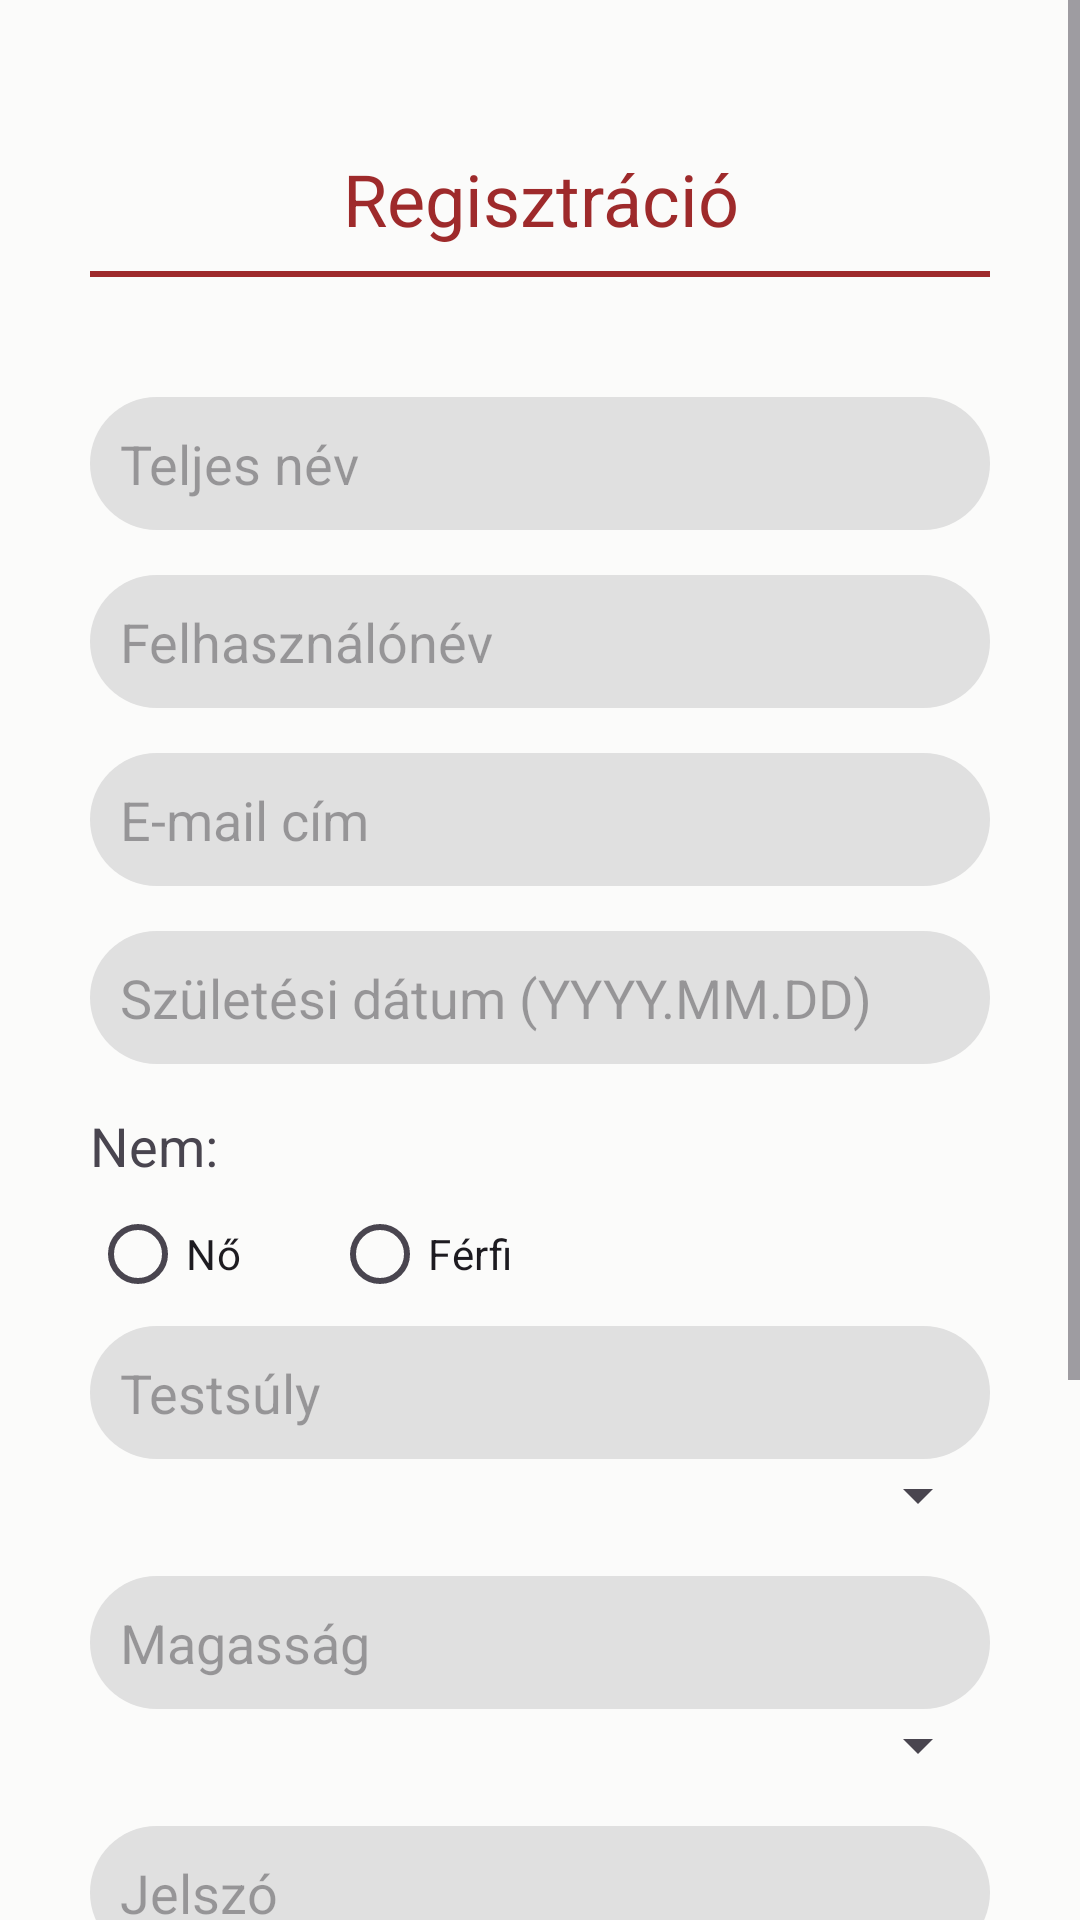

The Android layout XML behind this screen, and the referenced resources:
<!-- AndroidManifest.xml: application theme Theme.TensioTrack -->
<!-- res/layout/activity_sign_in.xml -->
<?xml version="1.0" encoding="utf-8"?>
<ScrollView xmlns:android="http://schemas.android.com/apk/res/android"
    xmlns:app="http://schemas.android.com/apk/res-auto"
    xmlns:tools="http://schemas.android.com/tools"
    android:layout_width="match_parent"
    android:layout_height="match_parent"
    tools:context=".SignInActivity"
    android:background="#FBFBFA">

    <RelativeLayout
        android:id="@+id/main"
        android:layout_width="match_parent"
        android:layout_height="wrap_content">

        <TextView
            android:id="@+id/textviewSignIn"
            android:layout_width="match_parent"
            android:layout_height="wrap_content"
            android:textColor="#9E2A2B"
            android:maxWidth="600dp"
            android:layout_centerHorizontal="true"
            android:layout_marginTop="50dp"
            android:text="@string/signin"
            android:textSize="24sp"
            android:textAlignment="center" />
        <View
            android:layout_width="match_parent"
            android:layout_centerHorizontal="true"
            android:layout_marginHorizontal="30dp"
            android:layout_height="2dp"
            android:layout_below="@id/textviewSignIn"
            android:layout_marginTop="8dp"
            android:background="#9E2A2B"
            android:layout_marginBottom="20dp"/>


        <EditText
            android:id="@+id/edittextName"
            android:layout_width="match_parent"
            android:layout_height="wrap_content"
            android:maxWidth="600dp"
            android:layout_centerHorizontal="true"
            android:layout_marginHorizontal="30dp"
            android:background="@drawable/rounded_edittext"
            android:padding="10dp"
            android:layout_marginTop="50dp"
            android:ems="10"
            android:hint="@string/name"
            android:inputType="textPersonName"
            android:layout_below="@id/textviewSignIn" />

        <EditText
            android:id="@+id/edittextUsername"
            android:layout_width="match_parent"
            android:layout_height="wrap_content"
            android:maxWidth="600dp"
            android:layout_centerHorizontal="true"
            android:layout_marginHorizontal="30dp"
            android:background="@drawable/rounded_edittext"
            android:padding="10dp"
            android:layout_marginTop="15dp"
            android:ems="10"
            android:hint="@string/username"
            android:inputType="text"
            android:layout_below="@id/edittextName" />

        <EditText
            android:id="@+id/edittextEmail"
            android:layout_width="match_parent"
            android:layout_height="wrap_content"
            android:maxWidth="600dp"
            android:layout_centerHorizontal="true"
            android:layout_marginHorizontal="30dp"
            android:background="@drawable/rounded_edittext"
            android:padding="10dp"
            android:layout_marginTop="15dp"
            android:ems="10"
            android:hint="@string/email"
            android:inputType="textEmailAddress"
            android:layout_below="@id/edittextUsername" />

        <EditText
            android:id="@+id/edittextDateofBirth"
            android:layout_width="match_parent"
            android:layout_height="wrap_content"
            android:maxWidth="600dp"
            android:layout_centerHorizontal="true"
            android:layout_marginHorizontal="30dp"
            android:background="@drawable/rounded_edittext"
            android:padding="10dp"
            android:layout_marginTop="15dp"
            android:ems="10"
            android:hint="@string/dateofbirth"
            android:inputType="date"
            android:layout_below="@id/edittextEmail" />

        <TextView
            android:id="@+id/textGenderLabel"
            android:layout_width="wrap_content"
            android:layout_height="wrap_content"
            android:textSize="18sp"
            android:text="@string/gender"
            android:layout_marginTop="15dp"
            android:layout_marginStart="30dp"
            android:layout_below="@id/edittextDateofBirth" />

        <RadioGroup
            android:id="@+id/radioGender"
            android:layout_width="match_parent"
            android:layout_height="wrap_content"
            android:layout_marginStart="30dp"
            android:layout_below="@id/textGenderLabel"
            android:orientation="horizontal">

            <RadioButton
                android:id="@+id/radioWoman"
                android:layout_width="wrap_content"
                android:layout_height="wrap_content"
                android:layout_marginEnd="30dp"
                android:text="@string/woman" />

            <RadioButton
                android:id="@+id/radioMen"
                android:layout_width="wrap_content"
                android:layout_height="wrap_content"
                android:text="@string/men" />
        </RadioGroup>

        <EditText
            android:id="@+id/edittextWeight"
            android:layout_width="match_parent"
            android:layout_height="wrap_content"
            android:maxWidth="600dp"
            android:layout_centerHorizontal="true"
            android:layout_marginHorizontal="30dp"
            android:background="@drawable/rounded_edittext"
            android:padding="10dp"
            android:ems="10"
            android:hint="@string/weight"
            android:inputType="number"
            android:layout_below="@id/radioGender" />

        <Spinner
            android:id="@+id/spinnerWeight"
            android:layout_width="match_parent"
            android:layout_height="wrap_content"
            android:maxWidth="600dp"
            android:layout_centerHorizontal="true"
            android:layout_marginHorizontal="30dp"
            android:layout_below="@id/edittextWeight" />

        <EditText
            android:id="@+id/edittextHeight"
            android:layout_width="match_parent"
            android:layout_height="wrap_content"
            android:maxWidth="600dp"
            android:layout_centerHorizontal="true"
            android:layout_marginHorizontal="30dp"
            android:background="@drawable/rounded_edittext"
            android:padding="10dp"
            android:layout_marginTop="15dp"
            android:ems="10"
            android:hint="@string/height"
            android:inputType="number"
            android:layout_below="@id/spinnerWeight" />

        <Spinner
            android:id="@+id/spinnerHeight"
            android:layout_width="match_parent"
            android:layout_height="wrap_content"
            android:maxWidth="600dp"
            android:layout_centerHorizontal="true"
            android:layout_marginHorizontal="30dp"
            android:layout_below="@id/edittextHeight" />

        <EditText
            android:id="@+id/edittextPassword1"
            android:layout_width="match_parent"
            android:layout_height="wrap_content"
            android:maxWidth="600dp"
            android:layout_centerHorizontal="true"
            android:layout_marginHorizontal="30dp"
            android:background="@drawable/rounded_edittext"
            android:padding="10dp"
            android:layout_marginTop="15dp"
            android:ems="10"
            android:hint="@string/password"
            android:inputType="textPassword"
            android:layout_below="@id/spinnerHeight" />

        <EditText
            android:id="@+id/edittextPassword2"
            android:layout_width="match_parent"
            android:layout_height="wrap_content"
            android:maxWidth="600dp"
            android:layout_centerHorizontal="true"
            android:layout_marginHorizontal="30dp"
            android:background="@drawable/rounded_edittext"
            android:padding="10dp"
            android:layout_marginTop="15dp"
            android:ems="10"
            android:hint="@string/passwordagain"
            android:inputType="textPassword"
            android:layout_below="@id/edittextPassword1" />

        <LinearLayout
            android:id="@+id/buttonLayout"
            android:layout_width="wrap_content"
            android:layout_height="wrap_content"
            android:orientation="horizontal"
            android:layout_below="@id/edittextPassword2"
            android:layout_marginTop="50dp"
            android:layout_centerHorizontal="true">

            <com.google.android.material.button.MaterialButton
                android:id="@+id/signinButton"
                android:layout_width="wrap_content"
                android:layout_height="37dp"
                android:onClick="register"
                android:text="@string/signin"
                android:textColor="@android:color/white"
                app:backgroundTint="#9E2A2B"
                app:cornerRadius="30dp" />

            <com.google.android.material.button.MaterialButton
                android:id="@+id/cancelButton"
                android:layout_width="wrap_content"
                android:layout_height="wrap_content"
                android:textColor="#9E2A2B"
                app:strokeColor="#9E2A2B"
                app:strokeWidth="2dp"
                app:cornerRadius="30dp"
                app:backgroundTint="@android:color/white"
                android:layout_marginStart="40dp"
                android:text="@string/cancel"
                android:onClick="cancel" />
        </LinearLayout>

        <Space
            android:layout_width="wrap_content"
            android:layout_height="80dp"
            android:layout_below="@id/buttonLayout" />
    </RelativeLayout>
</ScrollView>
<!-- resources referenced by this layout -->
<resources>
  <!-- drawable rounded_edittext (drawable) -->
  <?xml version="1.0" encoding="utf-8"?>
  <shape xmlns:android="http://schemas.android.com/apk/res/android" android:shape="rectangle">
      <solid android:color="#E0E0E0" />
      <corners android:radius="30dp" />
  </shape>
  <string name="cancel">Mégse</string>
  <string name="dateofbirth">Születési dátum (YYYY.MM.DD)</string>
  <string name="email">E-mail cím</string>
  <string name="gender">Nem:</string>
  <string name="height">Magasság</string>
  <string name="men">Férfi</string>
  <string name="name">Teljes név</string>
  <string name="password">Jelszó</string>
  <string name="passwordagain">Jelszó megerősítése</string>
  <string name="signin">Regisztráció</string>
  <string name="username">Felhasználónév</string>
  <string name="weight">Testsúly</string>
  <string name="woman">Nő</string>
  <style name="Theme.TensioTrack" parent="Base.Theme.TensioTrack" />
  <style name="Base.Theme.TensioTrack" parent="Theme.Material3.DayNight.NoActionBar">
          
          
      </style>
</resources>
